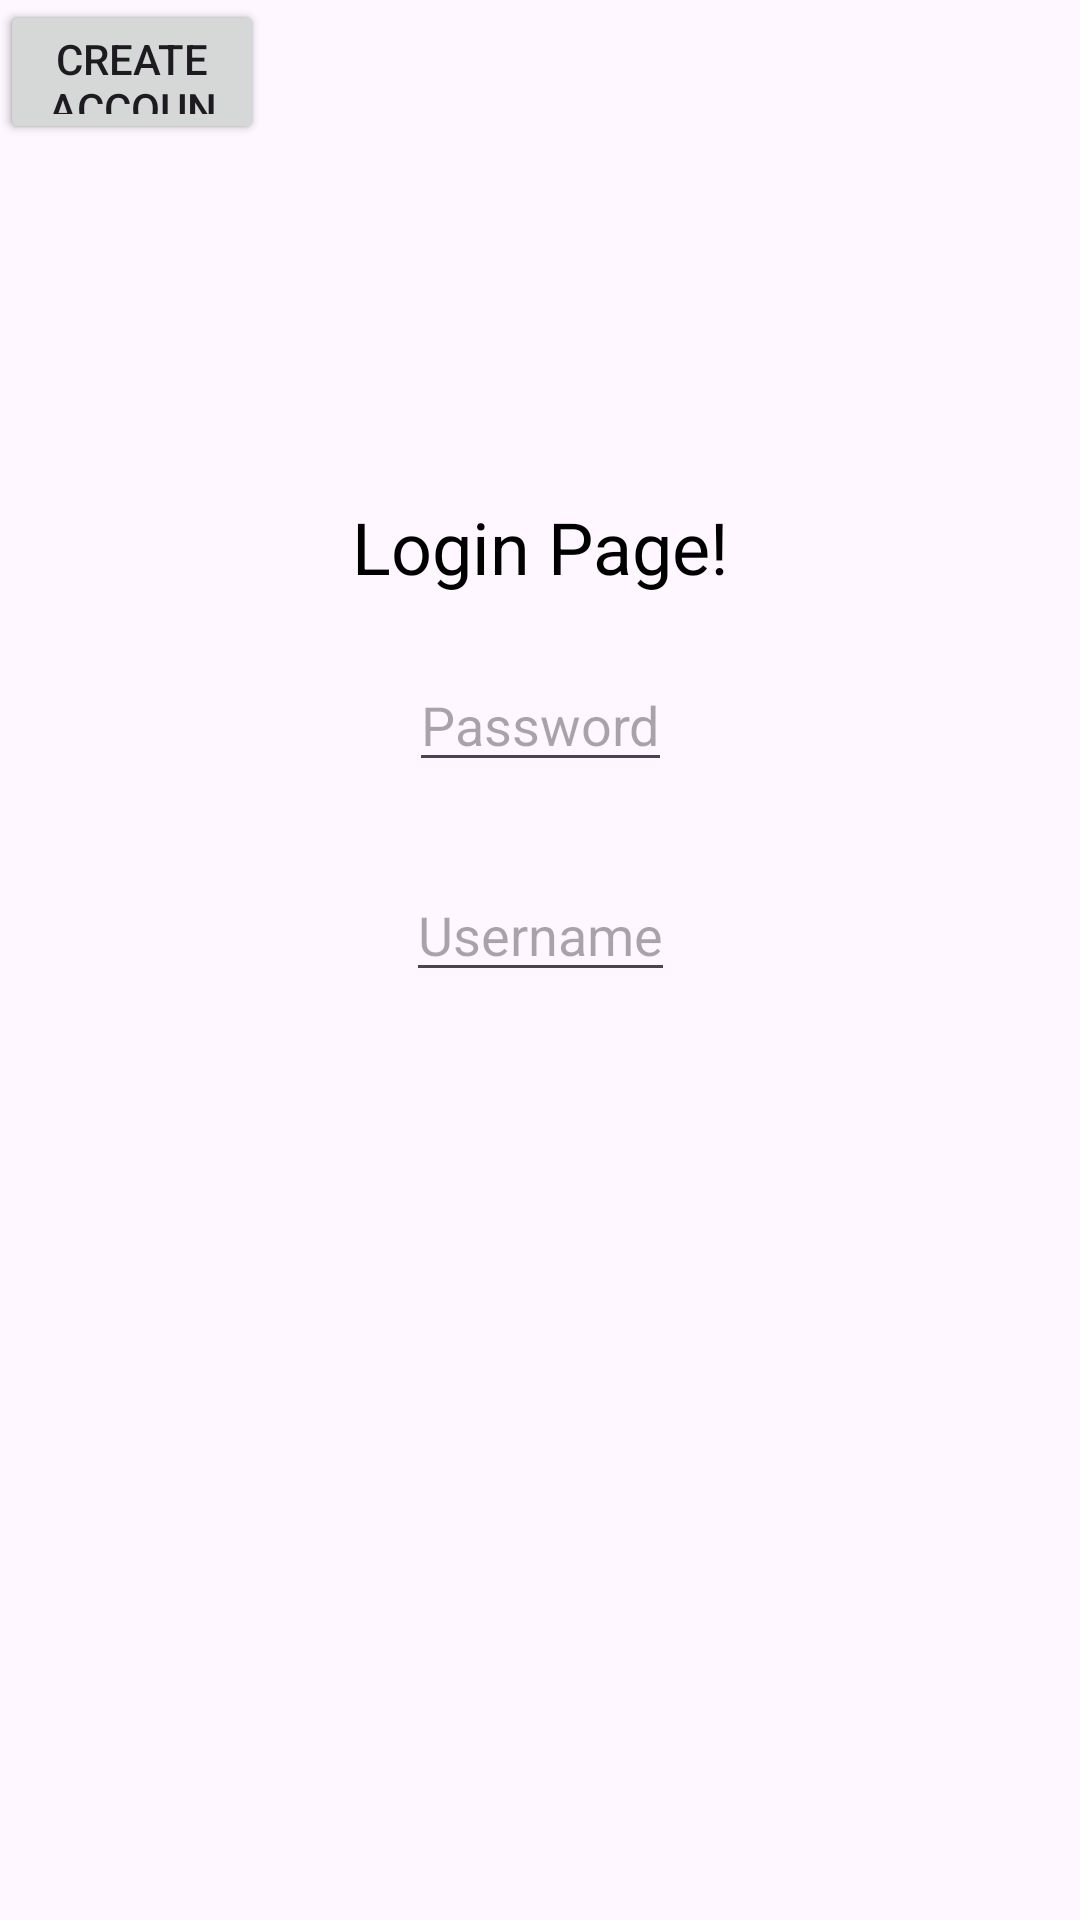

Write the Android layout XML for this screen, with the resource values it uses.
<!-- AndroidManifest.xml: application theme Theme.CST438_Project01 -->
<!-- res/layout/activity_login.xml -->
<?xml version="1.0" encoding="utf-8"?>
<androidx.constraintlayout.widget.ConstraintLayout xmlns:android="http://schemas.android.com/apk/res/android"
    xmlns:app="http://schemas.android.com/apk/res-auto"
    xmlns:tools="http://schemas.android.com/tools"
    android:id="@+id/login"
    android:layout_width="match_parent"
    android:layout_height="match_parent"
    tools:context=".LoginActivity">

    <TextView
        android:layout_width="wrap_content"
        android:layout_height="wrap_content"
        android:text="Login Page!"
        android:textColor="@color/black"
        android:textSize="24sp"
        app:layout_constraintBottom_toBottomOf="parent"
        app:layout_constraintEnd_toEndOf="parent"
        app:layout_constraintStart_toStartOf="parent"
        app:layout_constraintTop_toTopOf="parent"
        app:layout_constraintVertical_bias="0.273" />

    <EditText
        android:gravity="center"
        android:layout_width="wrap_content"
        android:layout_height="wrap_content"
        app:layout_constraintBottom_toBottomOf="parent"
        app:layout_constraintEnd_toEndOf="parent"
        app:layout_constraintStart_toStartOf="parent"
        app:layout_constraintTop_toTopOf="parent"
        android:hint="Username"
        android:layout_marginBottom="20dp"/>

    
    <EditText
        android:layout_width="wrap_content"
        android:layout_height="wrap_content"
        android:layout_marginBottom="20dp"
        android:gravity="center"
        android:hint="Password"
        app:layout_constraintBottom_toBottomOf="parent"
        app:layout_constraintEnd_toEndOf="parent"
        app:layout_constraintStart_toStartOf="parent"
        app:layout_constraintTop_toTopOf="parent"
        app:layout_constraintVertical_bias="0.379" />

    
    <Button
        android:layout_width="wrap_content"
        android:layout_height="wrap_content"
        android:height="20dp"
        android:width="20dp"
        android:text="Login"
        />
    
    <Button
        android:layout_width="wrap_content"
        android:layout_height="wrap_content"
        android:height="20dp"
        android:width="20dp"
        android:text="Create Account"
        />
</androidx.constraintlayout.widget.ConstraintLayout>
<!-- resources referenced by this layout -->
<resources>
  <style name="Theme.CST438_Project01" parent="Base.Theme.CST438_Project01" />
  <style name="Base.Theme.CST438_Project01" parent="Theme.Material3.DayNight.NoActionBar">
          
          
      </style>
  <!-- not gathered from this repository: default colours our renderer supplied (Android Studio template values) -->
  <color name="black">#FF000000</color>
</resources>
